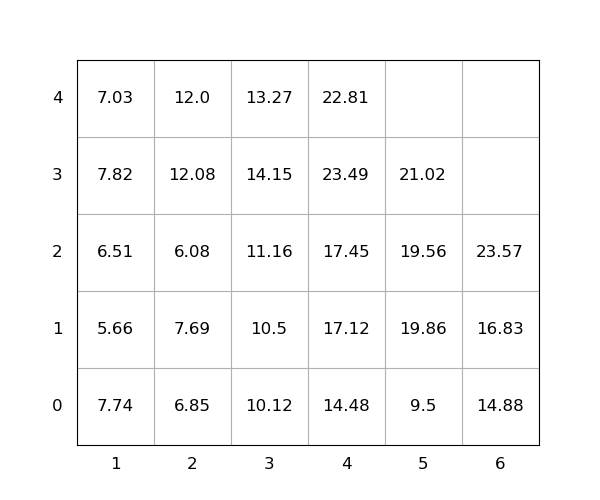

The data file committed next to this chart (first rows):
idx, loc_x, loc_y, loc_z, weight, group, score, seq, reloc, size(ft)
1, 2, 0, 0, 6.85, 0, 6.85, 1, 1.0, 20
2, 2, 0, 1, 7.69, 0, 7.69, 2, 1.0, 20
3, 4, 0, 0, 14.48, 0, 14.48, 3, 0, 20
4, 2, 0, 2, 6.08, 0, 6.08, 4, 1.0, 20
5, 4, 0, 1, 17.12, 0, 17.12, 5, 1.0, 20
6, 4, 0, 2, 17.45, 0, 17.45, 6, 1.0, 20
7, 5, 0, 0, 9.5, 0, 9.5, 7, 1.0, 20
8, 4, 0, 3, 23.49, 0, 23.49, 8, 1.0, 20
9, 2, 0, 3, 12.08, 0, 12.08, 9, 1.0, 20
10, 1, 0, 0, 7.74, 0, 7.74, 10, 1.0, 20
11, 2, 0, 4, 12.0, 0, 12.0, 11, 1.0, 20
12, 4, 0, 4, 22.81, 0, 22.81, 12, 1.0, 20
13, 5, 0, 1, 19.86, 0, 19.86, 13, 1.0, 20
14, 1, 0, 1, 5.66, 0, 5.66, 14, 1.0, 20
15, 1, 0, 2, 6.51, 0, 6.51, 15, 1.0, 20
16, 6, 0, 0, 14.88, 0, 14.88, 16, 1.0, 20
17, 6, 0, 1, 16.83, 0, 16.83, 17, 1.0, 20
18, 3, 0, 0, 10.12, 0, 10.12, 18, 1.0, 20
19, 5, 0, 2, 19.56, 0, 19.56, 19, 1.0, 20
20, 6, 0, 2, 23.57, 0, 23.57, 20, 1.0, 20
21, 5, 0, 3, 21.02, 0, 21.02, 21, 1.0, 20
22, 3, 0, 1, 10.5, 0, 10.5, 22, 1.0, 20
23, 3, 0, 2, 11.16, 0, 11.16, 23, 1.0, 20
24, 1, 0, 3, 7.82, 0, 7.82, 24, 1.0, 20
25, 3, 0, 3, 14.15, 0, 14.15, 25, 1.0, 20
26, 3, 0, 4, 13.27, 0, 13.27, 26, 1.0, 20
27, 1, 0, 4, 7.03, 0, 7.03, 27, 1.0, 20
